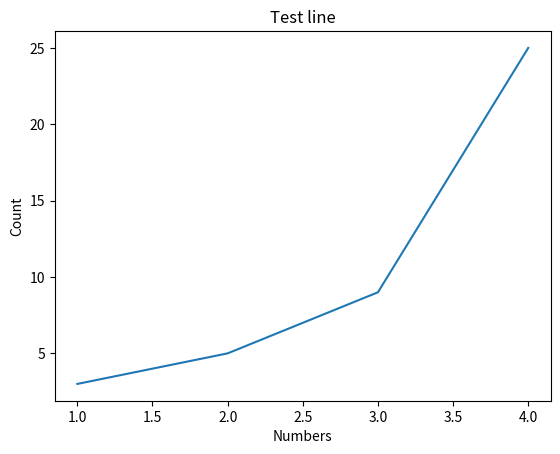

This figure's Python source:
import matplotlib.pyplot as plt

figure = plt.figure()
axes = figure.add_subplot()
axes.set_title("Test line")
axes.set_xlabel("Numbers")
axes.set_ylabel("Count")
axes.plot([1, 2, 3, 4], [3, 5, 9, 25])
plt.show()
